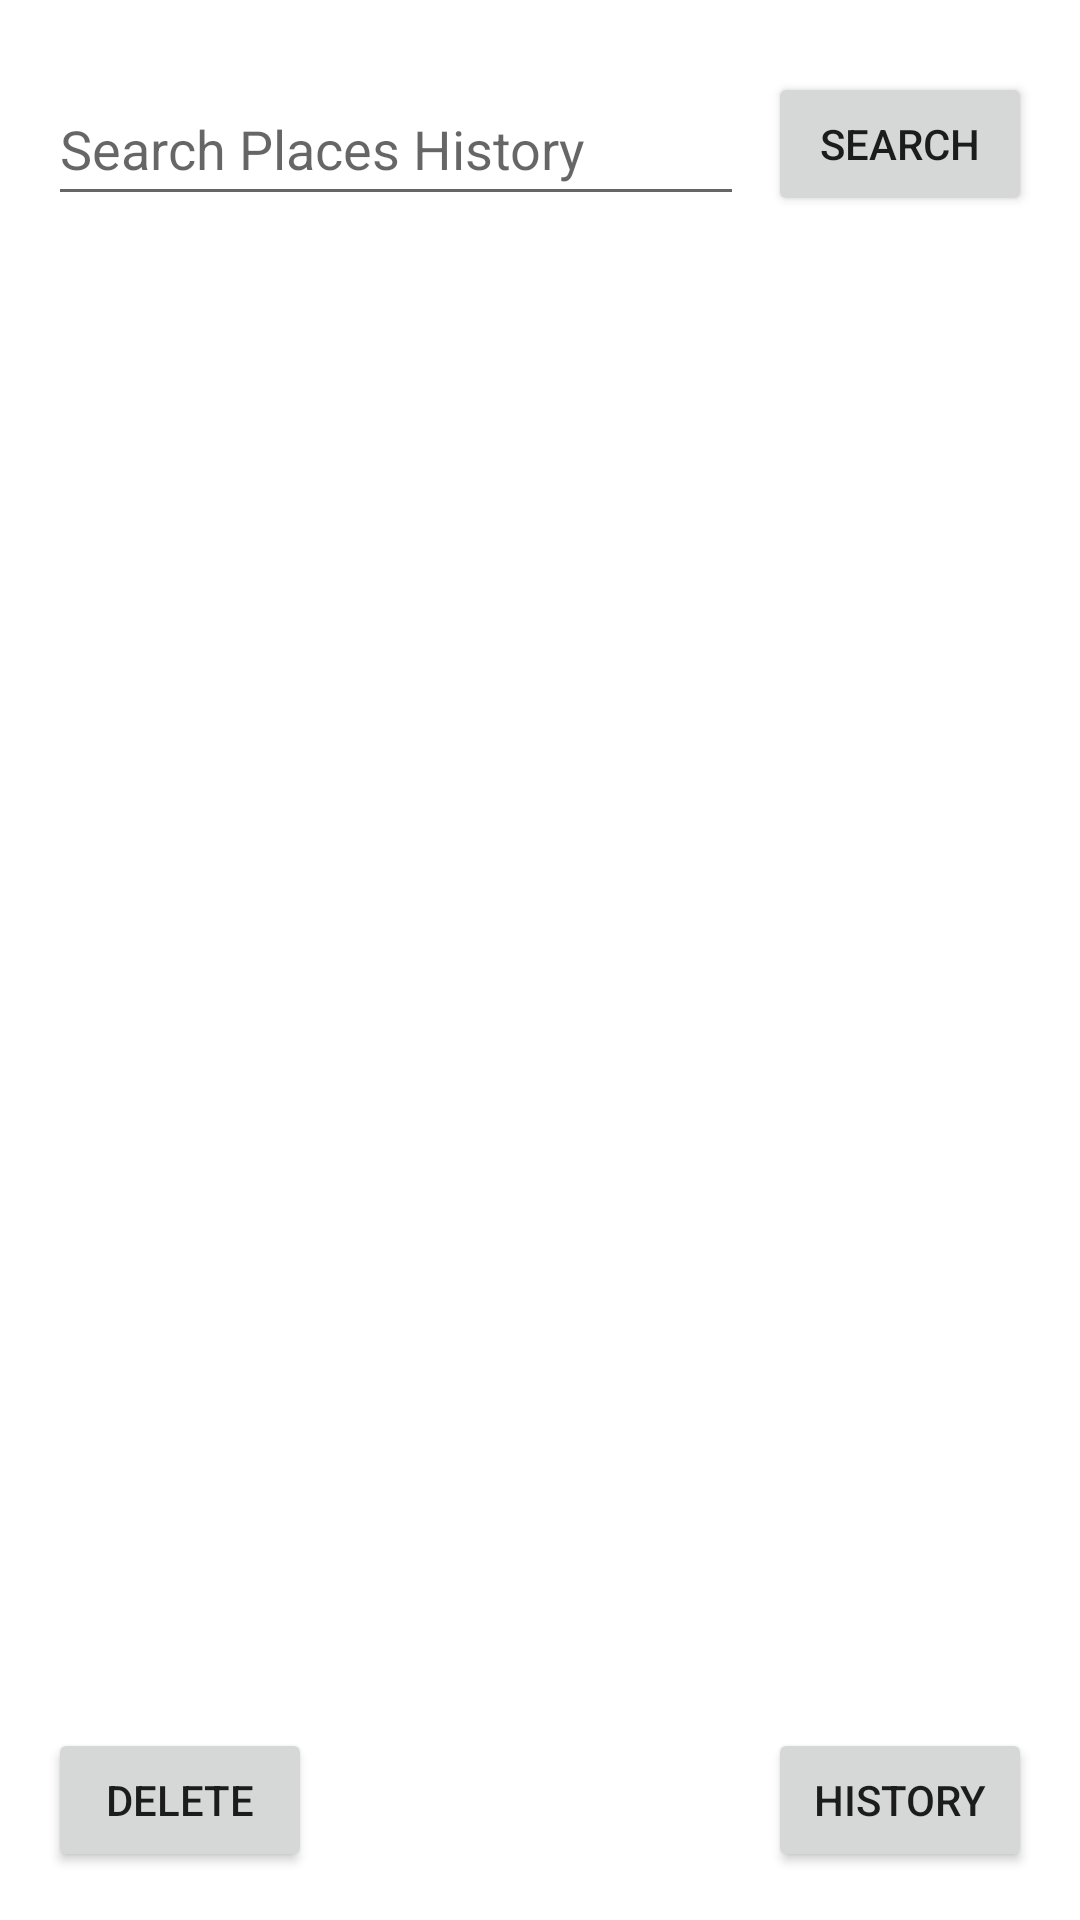

This screen was rendered from an Android layout file. Write that file and the resources it references.
<!-- AndroidManifest.xml: application theme Theme.UpToYou -->
<!-- res/layout/activity_reports.xml -->
<?xml version="1.0" encoding="utf-8"?>
<androidx.constraintlayout.widget.ConstraintLayout xmlns:android="http://schemas.android.com/apk/res/android"
    xmlns:app="http://schemas.android.com/apk/res-auto"
    xmlns:tools="http://schemas.android.com/tools"
    android:layout_width="match_parent"
    android:layout_height="match_parent"
    tools:context=".UI.Reports">

    <Button
        android:id="@+id/btnHistory"
        android:layout_width="wrap_content"
        android:layout_height="wrap_content"
        android:layout_marginEnd="16dp"
        android:layout_marginBottom="16dp"
        android:text="History"
        app:layout_constraintBottom_toBottomOf="parent"
        app:layout_constraintEnd_toEndOf="parent" />

    <ScrollView
        android:layout_width="0dp"
        android:layout_height="0dp"
        android:layout_marginStart="16dp"
        android:layout_marginTop="16dp"
        android:layout_marginEnd="16dp"
        android:layout_marginBottom="16dp"
        app:layout_constraintBottom_toTopOf="@+id/btnHistory"
        app:layout_constraintEnd_toEndOf="parent"
        app:layout_constraintStart_toStartOf="parent"
        app:layout_constraintTop_toBottomOf="@+id/btnSearch">

        <HorizontalScrollView
            android:layout_width="fill_parent"
            android:layout_height="wrap_content"
            android:orientation="vertical">

            <RelativeLayout
                android:layout_width="wrap_content"
                android:layout_height="fill_parent"
                android:layout_gravity="left"
                android:orientation="vertical">

                <TableLayout
                    android:id="@+id/tableReports"
                    android:layout_width="fill_parent"
                    android:layout_height="wrap_content" />
            </RelativeLayout>
        </HorizontalScrollView>
    </ScrollView>

    <Button
        android:id="@+id/btnSearch"
        android:layout_width="wrap_content"
        android:layout_height="wrap_content"
        android:layout_marginTop="24dp"
        android:layout_marginEnd="16dp"
        android:text="Search"
        app:layout_constraintEnd_toEndOf="parent"
        app:layout_constraintTop_toTopOf="parent" />

    <EditText
        android:id="@+id/txtSearch"
        android:layout_width="0dp"
        android:layout_height="wrap_content"
        android:layout_marginStart="16dp"
        android:layout_marginTop="24dp"
        android:layout_marginEnd="8dp"
        android:ems="10"
        android:hint="Search Places History"
        android:minHeight="48dp"
        app:layout_constraintEnd_toStartOf="@+id/btnSearch"
        app:layout_constraintStart_toStartOf="parent"
        app:layout_constraintTop_toTopOf="parent" />

    <Button
        android:id="@+id/btnDelete"
        android:layout_width="wrap_content"
        android:layout_height="wrap_content"
        android:layout_marginStart="16dp"
        android:layout_marginBottom="16dp"
        android:text="Delete"
        app:layout_constraintBottom_toBottomOf="parent"
        app:layout_constraintStart_toStartOf="parent" />

</androidx.constraintlayout.widget.ConstraintLayout>
<!-- resources referenced by this layout -->
<resources>
  <style name="Theme.UpToYou" parent="Theme.MaterialComponents.DayNight.DarkActionBar">
          
          <item name="colorPrimary">@color/purple_500</item>
          <item name="colorPrimaryVariant">@color/purple_700</item>
          <item name="colorOnPrimary">@color/white</item>
          
          <item name="colorSecondary">@color/teal_200</item>
          <item name="colorSecondaryVariant">@color/teal_700</item>
          <item name="colorOnSecondary">@color/black</item>
          
          <item name="android:statusBarColor" tools:targetApi="l">?attr/colorPrimaryVariant</item>
          
      </style>
  <!-- not gathered from this repository: default colours our renderer supplied (Android Studio template values) -->
  <color name="purple_500">#FF6200EE</color>
  <color name="purple_700">#FF3700B3</color>
  <color name="teal_200">#FF03DAC5</color>
  <color name="teal_700">#FF018786</color>
  <color name="black">#FF000000</color>
  <color name="white">#FFFFFFFF</color>
</resources>
